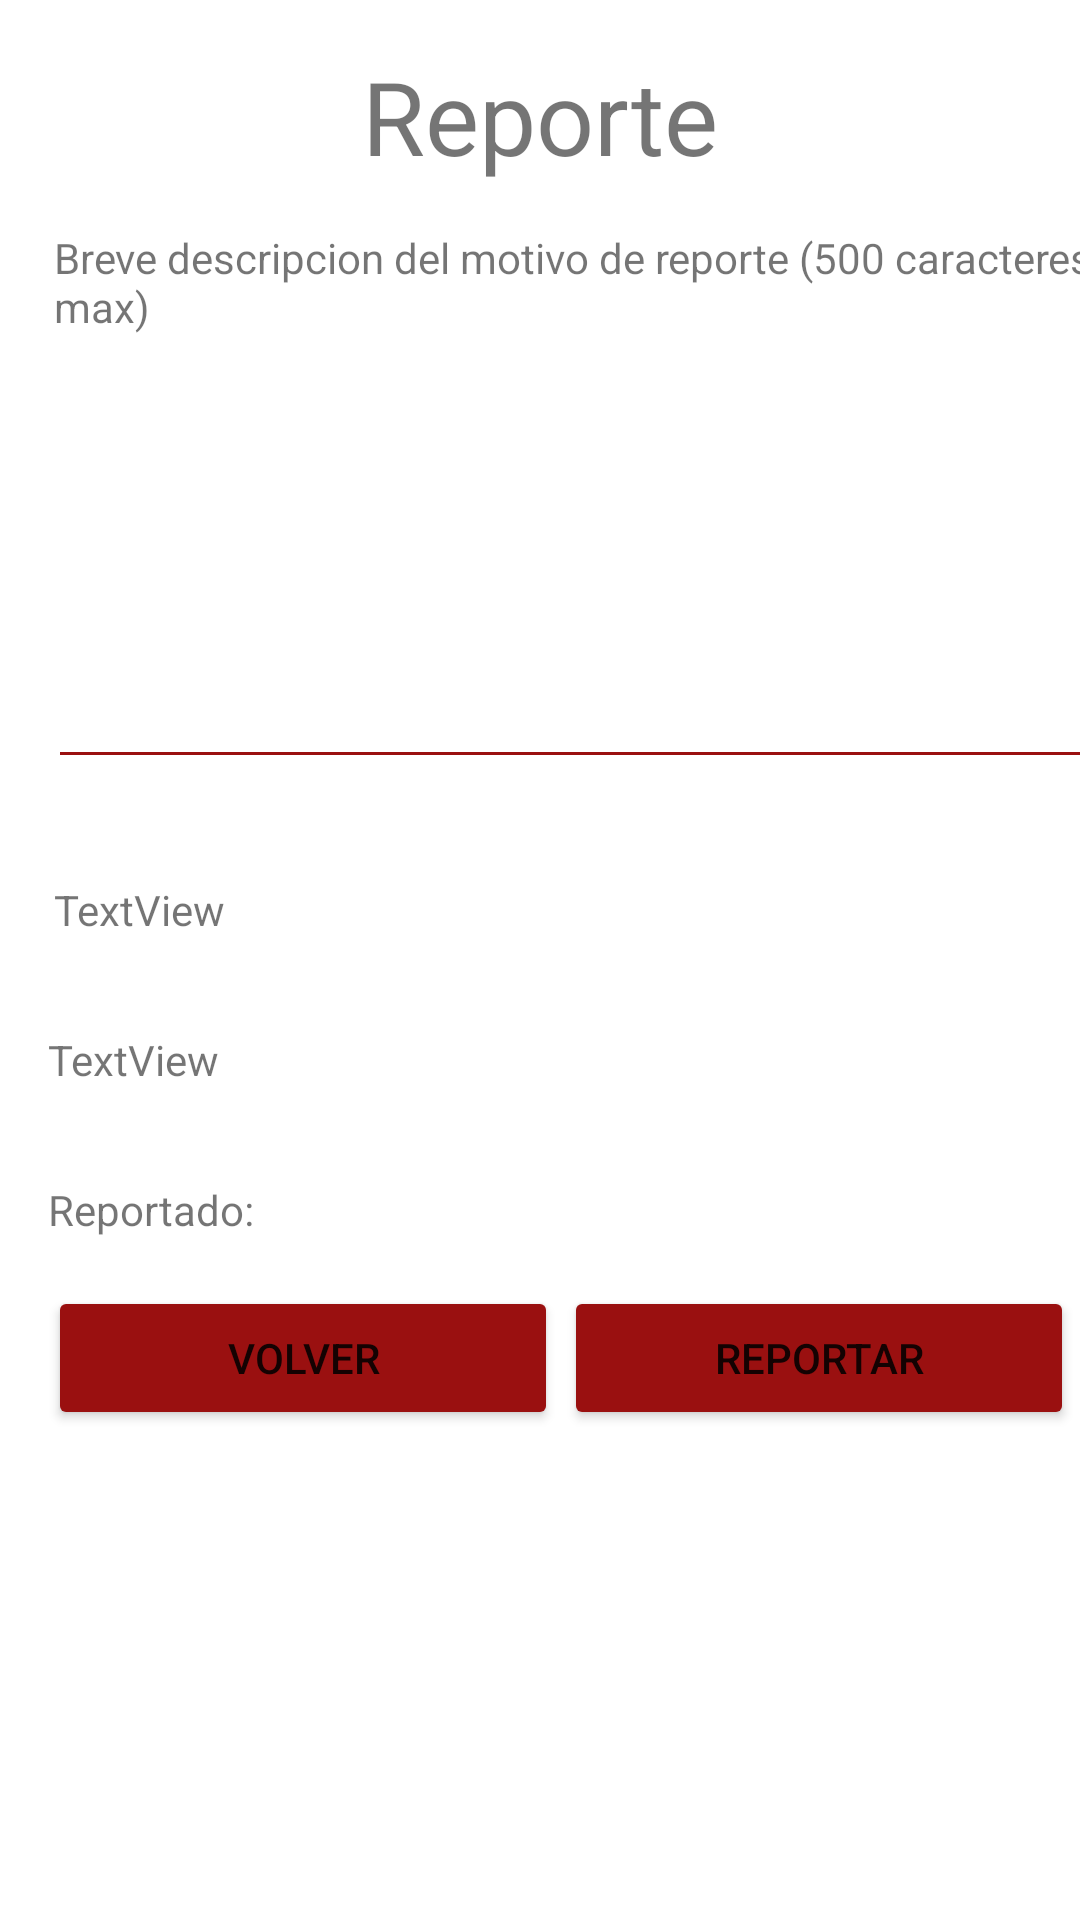

Android layout source for this screen:
<!-- AndroidManifest.xml: application theme Theme.Comedores -->
<!-- res/layout/activity_reportes_alta.xml -->
<?xml version="1.0" encoding="utf-8"?>
<androidx.constraintlayout.widget.ConstraintLayout xmlns:android="http://schemas.android.com/apk/res/android"
    xmlns:app="http://schemas.android.com/apk/res-auto"
    xmlns:tools="http://schemas.android.com/tools"
    android:layout_width="match_parent"
    android:layout_height="match_parent"
    tools:layout_editor_absoluteX="52dp"
    tools:layout_editor_absoluteY="-173dp">

    <Button
        android:id="@+id/btnReportar"
        android:layout_width="170dp"
        android:layout_height="wrap_content"
        android:layout_gravity="right"
        android:layout_margin="16dp"
        android:layout_marginStart="40dp"
        android:layout_marginTop="16dp"
        android:layout_marginEnd="28dp"
        android:text="Reportar"
        android:backgroundTint="@color/alert"
        app:layout_constraintEnd_toEndOf="parent"
        app:layout_constraintStart_toEndOf="@+id/btnAtras"
        app:layout_constraintTop_toBottomOf="@+id/tvIdReportado" />

    <TextView
        android:id="@+id/tvReporteAlta"
        android:layout_width="match_parent"
        android:layout_height="wrap_content"
        android:layout_margin="16dp"
        android:layout_marginStart="16dp"
        android:layout_marginTop="16dp"
        android:text="Reporte"
        android:textAlignment="center"
        android:textSize="34sp"
        app:layout_constraintStart_toStartOf="parent"
        app:layout_constraintTop_toTopOf="parent" />

    <Button
        android:id="@+id/btnAtras"
        android:layout_width="170dp"
        android:layout_height="wrap_content"
        android:layout_gravity="right"
        android:layout_margin="16dp"
        android:layout_marginStart="16dp"
        android:layout_marginTop="107dp"
        android:backgroundTint="@color/alert"
        android:text="Volver"
        app:layout_constraintStart_toStartOf="parent"
        app:layout_constraintTop_toBottomOf="@+id/tvIdReportado" />

    <EditText
        android:id="@+id/etReporteDesc"
        android:layout_width="373dp"
        android:layout_height="129dp"
        android:layout_marginStart="16dp"
        android:layout_marginTop="19dp"
        android:backgroundTint="@color/alert"
        android:ems="10"
        android:gravity="start|top"
        android:inputType="textMultiLine"
        app:layout_constraintStart_toStartOf="parent"
        app:layout_constraintTop_toBottomOf="@+id/textView" />

    <TextView
        android:id="@+id/textView"
        android:layout_width="wrap_content"
        android:layout_height="wrap_content"
        android:layout_marginStart="18dp"
        android:layout_marginTop="15dp"
        android:text="Breve descripcion del motivo de reporte (500 caracteres max)"
        app:layout_constraintStart_toStartOf="parent"
        app:layout_constraintTop_toBottomOf="@+id/tvReporteAlta" />

    <TextView
        android:id="@+id/tvIdReportado"
        android:layout_width="wrap_content"
        android:layout_height="wrap_content"
        android:layout_marginStart="16dp"
        android:layout_marginTop="31dp"
        android:text="Reportado:"
        app:layout_constraintStart_toStartOf="parent"
        app:layout_constraintTop_toBottomOf="@+id/tvEstadoRep" />

    <TextView
        android:id="@+id/tvEstadoRep"
        android:layout_width="wrap_content"
        android:layout_height="wrap_content"
        android:layout_marginStart="16dp"
        android:layout_marginTop="31dp"
        android:text="TextView"
        app:layout_constraintStart_toStartOf="parent"
        app:layout_constraintTop_toBottomOf="@+id/tvTipoRep" />

    <TextView
        android:id="@+id/tvTipoRep"
        android:layout_width="wrap_content"
        android:layout_height="wrap_content"
        android:layout_marginStart="18dp"
        android:layout_marginTop="34dp"
        android:text="TextView"
        app:layout_constraintStart_toStartOf="parent"
        app:layout_constraintTop_toBottomOf="@+id/etReporteDesc" />
</androidx.constraintlayout.widget.ConstraintLayout>
<!-- resources referenced by this layout -->
<resources>
  <color name="alert">#9A1010</color>
  <style name="Theme.Comedores" parent="Theme.MaterialComponents.DayNight.DarkActionBar">
          
          <item name="colorPrimary">@color/purple_500</item>
          <item name="colorPrimaryVariant">@color/purple_700</item>
          <item name="colorOnPrimary">@color/white</item>
          
          <item name="colorSecondary">@color/purple_200</item>
          <item name="colorSecondaryVariant">@color/teal_700</item>
          <item name="colorOnSecondary">@color/black</item>
          
          <item name="android:statusBarColor" tools:targetApi="l">?attr/colorPrimaryVariant</item>
          
      </style>
  <color name="purple_500">#FF6200EE</color>
  <color name="purple_700">#FF3700B3</color>
  <color name="white">#FFFFFFFF</color>
  <color name="purple_200">#FFBB86FC</color>
  <color name="teal_700">#FF018786</color>
  <color name="black">#FF000000</color>
</resources>
